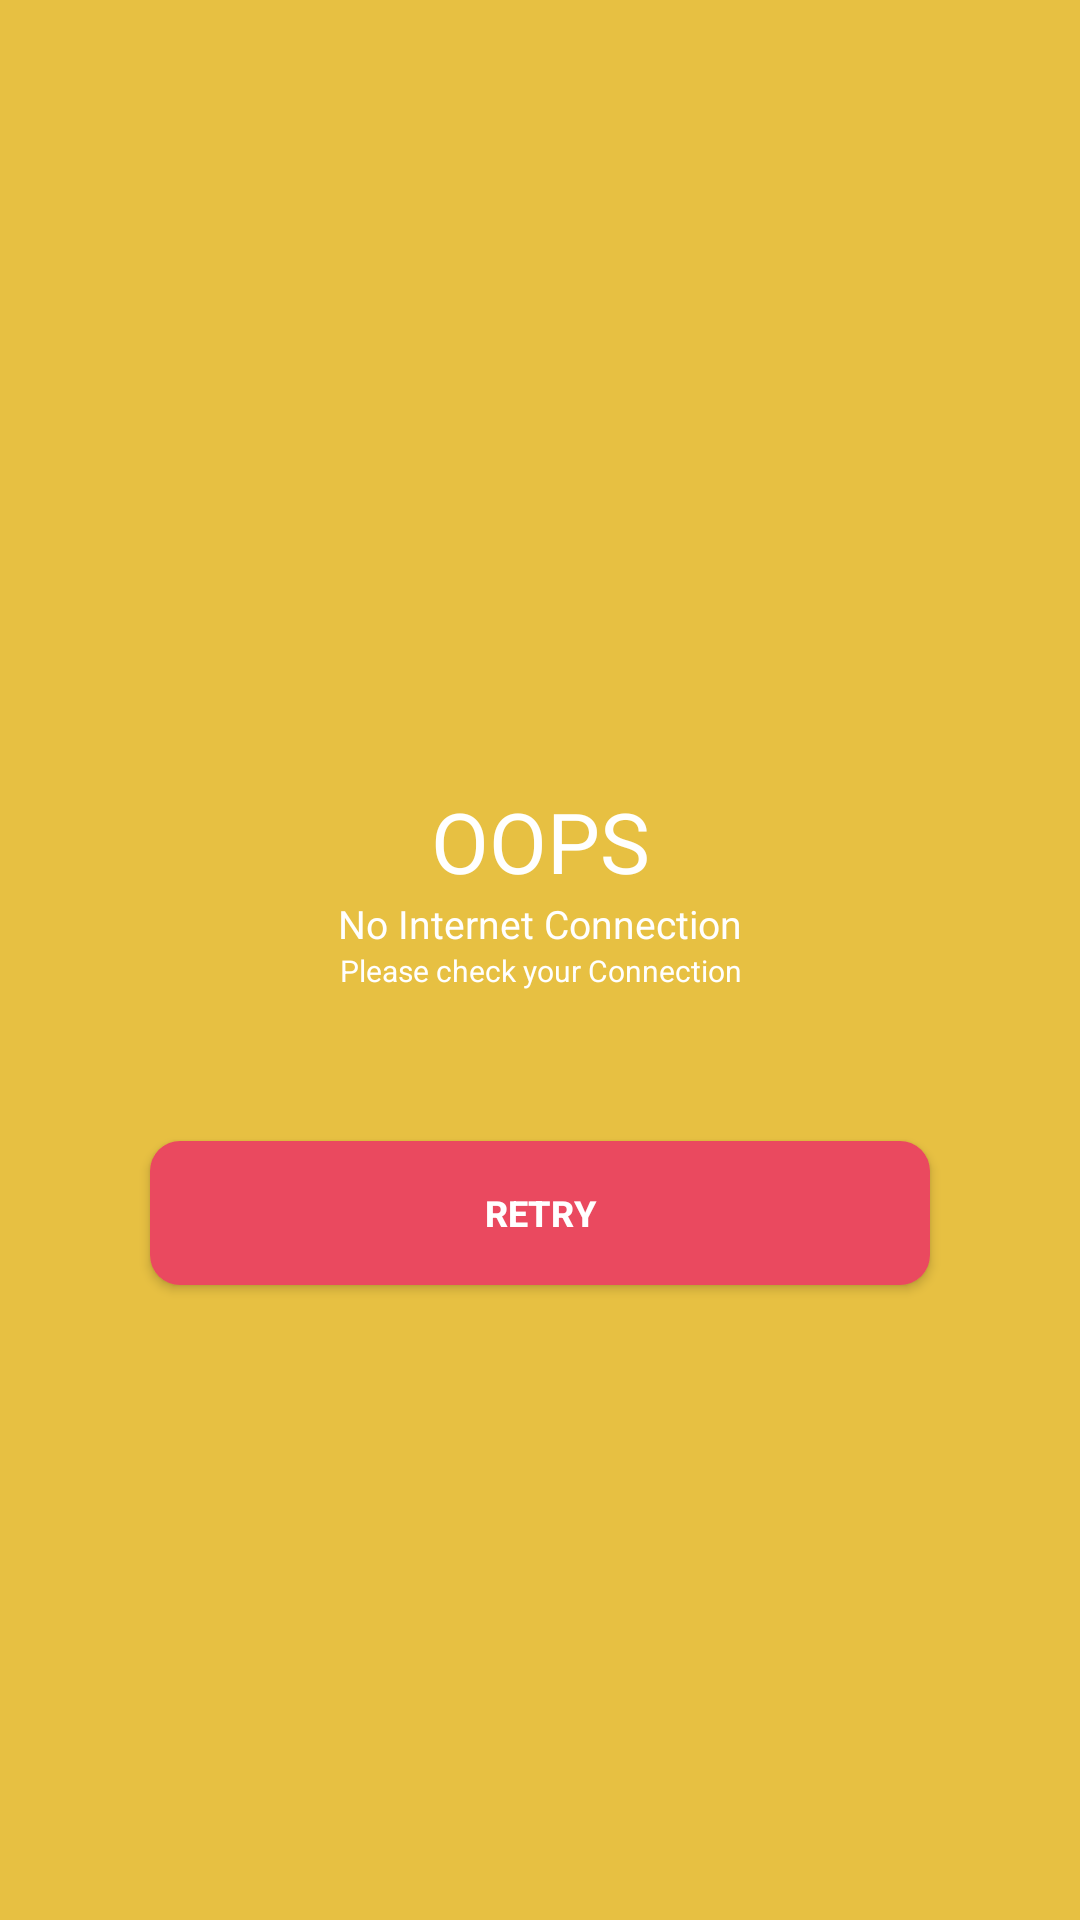

Layout XML and referenced resources for this Android screen:
<!-- AndroidManifest.xml: application theme Theme.DevTech -->
<!-- res/layout/check_internet_connection.xml -->
<?xml version="1.0" encoding="utf-8"?>
<LinearLayout
    xmlns:android="http://schemas.android.com/apk/res/android"
    xmlns:app="http://schemas.android.com/apk/res-auto"
    android:layout_width="match_parent"
    android:layout_height="match_parent"
    android:background="@drawable/design_gradient"
    android:gravity="center"
    android:orientation="vertical">

    <ImageView
        android:layout_width="100dp"
        android:layout_height="100dp"
        app:tint="@color/white"
        android:src="@drawable/wifi"
        android:layout_gravity="center"/>
    <TextView
        android:layout_width="match_parent"
        android:layout_height="wrap_content"
        android:text="OOPS"
        android:textSize="28sp"
        android:gravity="center"
        android:textColor="@color/white"/>
    <TextView
        android:layout_width="match_parent"
        android:layout_height="wrap_content"
        android:text="No Internet Connection"
        android:textSize="13sp"
        android:gravity="center"
        android:textColor="@color/white"/>
    <TextView
        android:layout_width="match_parent"
        android:layout_height="wrap_content"
        android:text="Please check your Connection"
        android:textSize="10sp"
        android:gravity="center"
        android:textColor="@color/white"/>
        <androidx.appcompat.widget.AppCompatButton
            android:id="@+id/retry"
            android:layout_width="match_parent"
            android:layout_height="wrap_content"
            android:layout_margin="50dp"
            android:textAllCaps="true"
            android:text="Retry"
            android:textSize="12sp"
            android:textStyle="bold"
            android:textColor="@color/white"
            android:background="@drawable/button_bg"
            android:backgroundTint="@color/red"/>
</LinearLayout>
<!-- resources referenced by this layout -->
<resources>
  <color name="red">#ea495f</color>
  <color name="white">#FFFFFFFF</color>
  <!-- drawable button_bg (drawable) -->
  <?xml version="1.0" encoding="utf-8"?>
  <shape xmlns:android="http://schemas.android.com/apk/res/android"
      android:shape="rectangle">
  
      <corners android:radius="10dp"/>
      <solid android:color="@color/appbar"/>
  
  </shape>
  <!-- drawable design_gradient (drawable) -->
  <?xml version="1.0" encoding="utf-8"?>
  <shape xmlns:android="http://schemas.android.com/apk/res/android"
      android:shape="rectangle">
  
      <gradient
          android:angle="135"
          android:startColor="@color/appbar"
          android:centerColor="@color/appbar"
          android:endColor="@color/appbar"
          android:type="linear"
          android:useLevel="true"/>
  
  </shape>
  <style name="Theme.DevTech" parent="Theme.MaterialComponents.Light.NoActionBar">
          
          <item name="colorPrimary">@color/appbar</item>
          <item name="colorOnPrimary">@color/appbar</item>
          
          <item name="colorOnSecondary">@color/appbar</item>
          
          <item name="android:statusBarColor">@color/appbar</item>
          
      </style>
  <color name="appbar">#E7C042</color>
</resources>
